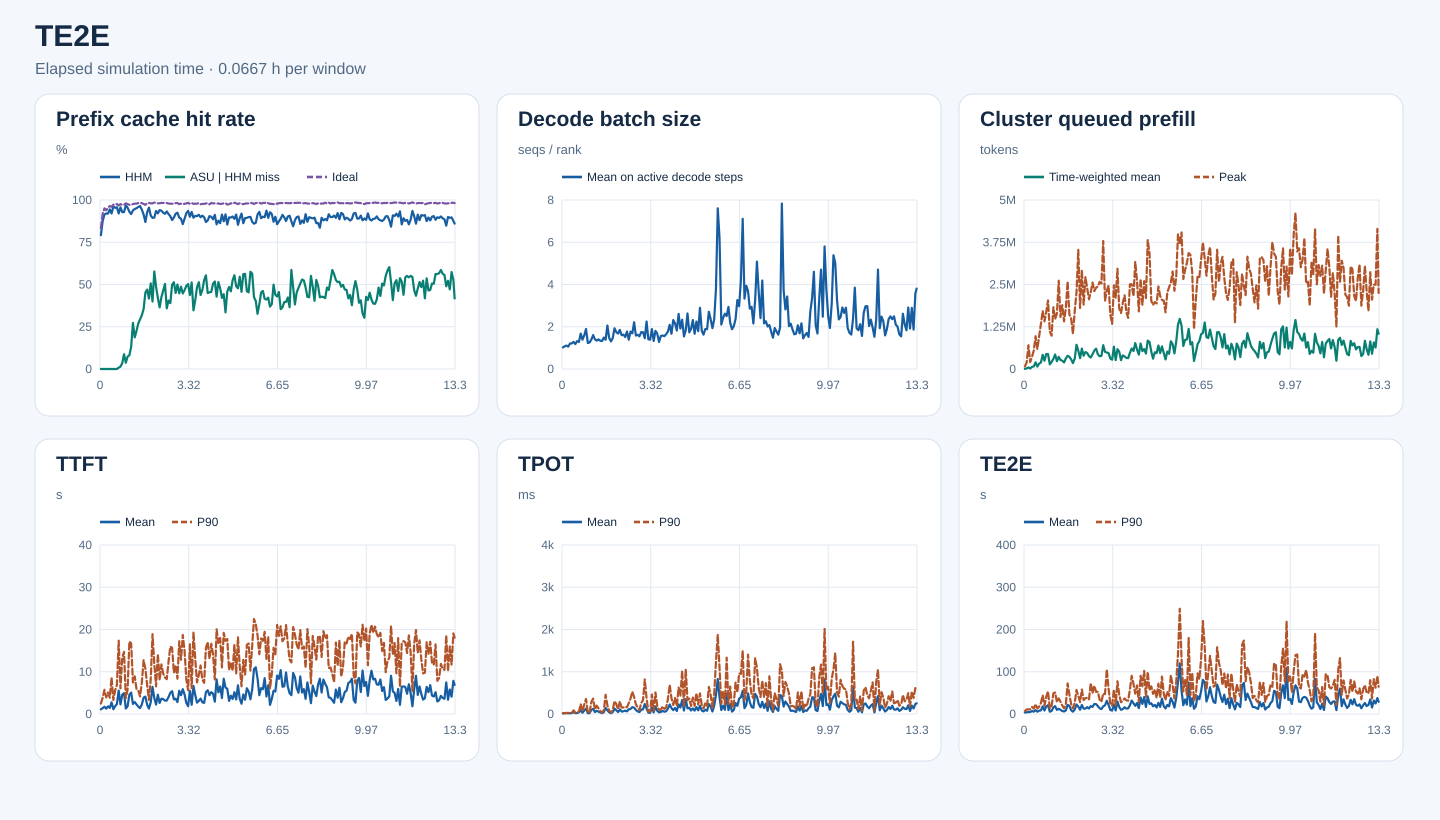

Data behind this chart, as committed beside it:
start_s, end_s, requests, input_tokens, hhm_hit_tokens, asu_hit_tokens, ideal_hit_tokens, hhm_hit_rate, asu_hit_rate_on_hhm_miss, ideal_hit_rate, decode_rank_steps, decode_bs_mean, queued_prefill_tokens_mean, queued_prefill_tokens_peak, ttft_samples, ttft_mean_ms, ttft_p90_ms, tpot_samples, tpot_mean_ms, tpot_p90_ms, te2e_samples, te2e_mean_ms, te2e_p90_ms
0, 240, 351, 3276840, 2594384, 0, 2734960, 0.7917, 0.0, 0.8346, 16480, 1.021, 2718, 73741, 351, 1097, 2460, 351, 14.98, 15.96, 351, 3459, 7047
240, 480, 553, 8187810, 7166704, 0, 7522928, 0.8753, 0.0, 0.9188, 22882, 1.074, 19169, 193912, 553, 1382, 3868, 553, 17.69, 22.45, 553, 4196, 10640
480, 720, 674, 14532977, 13285504, 0, 13812160, 0.9142, 0.0, 0.9504, 31485, 1.11, 45150, 704089, 674, 1711, 5734, 674, 20.1, 26.89, 674, 4582, 10956
720, 960, 565, 12679849, 11667600, 0, 11911696, 0.9202, 0.0, 0.9394, 29173, 1.059, 14773, 204251, 565, 1263, 3931, 565, 16.27, 22.4, 565, 4677, 11040
960, 1200, 767, 16480678, 15155904, 0, 15729184, 0.9196, 0.0, 0.9544, 47022, 1.205, 63435, 359027, 767, 1814, 5090, 767, 18.89, 32.41, 767, 7023, 16853
1200, 1440, 1077, 25771530, 24345024, 0, 24856144, 0.9446, 0.0, 0.9645, 51143, 1.21, 76986, 551580, 1077, 1439, 3852, 1077, 19.31, 27.03, 1077, 5503, 12526
1440, 1680, 1037, 28736953, 26443888, 0, 27576080, 0.9202, 0.0, 0.9596, 46977, 1.284, 196099, 969582, 1037, 2766, 8640, 1037, 43.98, 87.62, 1037, 9023, 23288
1680, 1920, 1157, 36520867, 35139808, 0, 35508096, 0.9622, 0.0, 0.9723, 66889, 1.181, 72295, 593860, 1157, 1128, 3314, 1157, 19.62, 31.38, 1157, 5450, 13150
1920, 2160, 1174, 39064652, 37246368, 0, 38017584, 0.9535, 0.0, 0.9732, 64811, 1.319, 156865, 966559, 1174, 1833, 5616, 1174, 24.07, 38.61, 1174, 7831, 17259
2160, 2400, 1066, 40916687, 39175600, 0, 39948080, 0.9574, 0.0, 0.9763, 53184, 1.28, 191456, 1332163, 1066, 2375, 6868, 1066, 39.05, 54.63, 1066, 8587, 25745
2400, 2640, 1275, 44011319, 40505360, 28368, 42602880, 0.9203, 0.008091, 0.968, 49414, 1.675, 419461, 1721107, 1275, 5546, 17363, 1275, 89.47, 235, 1275, 17965, 44356
2640, 2880, 1320, 49176207, 47040224, 29600, 47968528, 0.9566, 0.01386, 0.9754, 61766, 1.389, 244196, 1409911, 1320, 2267, 6075, 1320, 29, 58.99, 1320, 8331, 19476
2880, 3120, 1316, 48733435, 45218016, 123488, 47301296, 0.9279, 0.03513, 0.9706, 51157, 1.596, 442609, 1687001, 1316, 4584, 13355, 1316, 82.04, 226.7, 1316, 17864, 40599
3120, 3360, 1538, 56203240, 52191184, 351104, 54632128, 0.9286, 0.08751, 0.972, 53821, 1.893, 442864, 2028220, 1538, 4921, 14701, 1538, 126.5, 355.3, 1538, 20807, 53497
3360, 3600, 1395, 51822800, 50184480, 60176, 50799024, 0.9684, 0.03673, 0.9802, 67716, 1.231, 136553, 1111201, 1395, 1296, 3768, 1395, 18.72, 32.05, 1395, 5503, 13167
3600, 3840, 1149, 42147329, 40220944, 141664, 41133744, 0.9543, 0.07354, 0.976, 67255, 1.256, 209587, 985162, 1149, 1825, 5747, 1149, 21.3, 36.54, 1149, 7203, 18203
3840, 4080, 1331, 46056856, 42842704, 260720, 44734064, 0.9302, 0.08112, 0.9713, 57644, 1.396, 297628, 1827467, 1331, 4567, 17166, 1331, 98.58, 287.5, 1331, 15393, 48937
4080, 4320, 1378, 49400960, 45300720, 535248, 47990656, 0.917, 0.1305, 0.9715, 51779, 1.605, 428654, 1480194, 1378, 5073, 16701, 1378, 122.3, 364.3, 1378, 18528, 50850
4320, 4560, 1306, 47500044, 44590624, 793296, 46351808, 0.9387, 0.2727, 0.9758, 65131, 1.406, 229786, 1641965, 1306, 2372, 7456, 1306, 45.58, 105.8, 1306, 9715, 28057
4560, 4800, 1525, 62408446, 59057936, 626928, 61069456, 0.9463, 0.1871, 0.9785, 52316, 1.343, 359661, 2612829, 1525, 2834, 8928, 1525, 76.83, 198.2, 1525, 12350, 36900
4800, 5040, 1454, 60894802, 57959744, 659184, 59564144, 0.9518, 0.2246, 0.9781, 60531, 1.402, 265910, 1539691, 1454, 2286, 5925, 1454, 55.98, 135.1, 1454, 9885, 28955
5040, 5280, 1526, 60515623, 57986784, 681792, 59450208, 0.9582, 0.2696, 0.9824, 75073, 1.336, 246269, 1888606, 1526, 1755, 5556, 1526, 36.1, 72.59, 1526, 7095, 20160
5280, 5520, 1594, 62123460, 59896304, 653584, 61077552, 0.9641, 0.2935, 0.9832, 70936, 1.324, 193240, 1408296, 1594, 1394, 4162, 1594, 19.85, 31.68, 1594, 5877, 13524
5520, 5760, 1787, 64523247, 60851200, 1165888, 63332128, 0.9431, 0.3175, 0.9815, 71052, 1.488, 311511, 1793720, 1787, 2267, 7461, 1787, 41.15, 91.98, 1787, 8480, 22660
5760, 6000, 1642, 58141868, 53124608, 1780384, 56776384, 0.9137, 0.3549, 0.9765, 58163, 1.386, 389892, 2589037, 1642, 3890, 12749, 1642, 144.8, 455.5, 1642, 21559, 72407
6000, 6240, 1390, 49106765, 42708432, 2895568, 47696000, 0.8697, 0.4526, 0.9713, 53050, 2.059, 361913, 1607564, 1390, 4111, 10693, 1390, 86.91, 202.5, 1390, 19220, 45897
6240, 6480, 1718, 63939999, 59358864, 2152672, 62761680, 0.9284, 0.4699, 0.9816, 77512, 1.471, 282775, 1491332, 1718, 2160, 6790, 1718, 40.04, 85.47, 1718, 8733, 23169
6480, 6720, 1645, 66883855, 63866320, 1257648, 65732048, 0.9549, 0.4168, 0.9828, 76096, 1.306, 173739, 1043962, 1645, 1278, 3339, 1645, 18.55, 31.39, 1645, 5519, 13431
6720, 6960, 1485, 60414571, 54857040, 2814784, 59210176, 0.908, 0.5065, 0.9801, 61497, 1.465, 308374, 1712010, 1485, 2783, 8230, 1485, 44.62, 92.33, 1485, 10772, 26652
6960, 7200, 1665, 70643623, 63176608, 2980672, 69232688, 0.8943, 0.3992, 0.98, 47686, 1.927, 715319, 2281521, 1665, 6421, 18897, 1665, 128.7, 306.6, 1665, 22313, 56980
7200, 7440, 1828, 77582520, 69502512, 4663760, 76400288, 0.8959, 0.5772, 0.9848, 61218, 1.744, 543755, 3525176, 1828, 3786, 11841, 1828, 87.82, 232.9, 1828, 17439, 42805
7440, 7680, 1674, 70898888, 66302032, 2234816, 69710688, 0.9352, 0.4862, 0.9832, 73165, 1.677, 318454, 1804617, 1674, 2233, 6534, 1674, 46.1, 110.6, 1674, 10123, 28169
7680, 7920, 1553, 70985322, 65356320, 2363184, 69600800, 0.9207, 0.4198, 0.9805, 55105, 1.851, 604054, 2929265, 1553, 4564, 14173, 1553, 108, 297.9, 1553, 21328, 57947
7920, 8160, 1746, 72244018, 67929072, 1573456, 70841232, 0.9403, 0.3647, 0.9806, 76217, 1.598, 392320, 1904346, 1746, 2622, 8038, 1746, 58.03, 152, 1746, 12751, 32928
8160, 8400, 1726, 79416164, 74371664, 2147984, 78069664, 0.9365, 0.4258, 0.983, 64031, 1.626, 502404, 2721555, 1726, 3625, 11741, 1726, 63.58, 153.7, 1726, 12788, 37473
8400, 8640, 1590, 75701811, 70003808, 2642848, 74366672, 0.9247, 0.4638, 0.9824, 61257, 1.515, 473373, 2386815, 1590, 3531, 9562, 1590, 79.41, 174, 1590, 16260, 38429
8640, 8880, 1612, 69469687, 63787136, 2860288, 68371344, 0.9182, 0.5033, 0.9842, 61459, 1.775, 380385, 2062421, 1612, 3161, 8633, 1612, 61.58, 157.9, 1612, 12975, 34578
8880, 9120, 1506, 65556369, 61121856, 1591376, 64390912, 0.9324, 0.3589, 0.9822, 65526, 1.388, 339012, 2275692, 1506, 3190, 8241, 1506, 111.5, 258, 1506, 18685, 72995
9120, 9360, 1607, 61122145, 56034960, 2059296, 59842224, 0.9168, 0.4048, 0.9791, 61763, 1.77, 437744, 2559219, 1607, 4010, 12419, 1607, 119.2, 366.2, 1607, 16809, 49228
9360, 9600, 1749, 71362033, 64527552, 2664848, 69806976, 0.9042, 0.3899, 0.9782, 57517, 1.688, 544981, 2305052, 1749, 5009, 15954, 1749, 162.9, 528.6, 1749, 23697, 66866
9600, 9840, 1666, 67022918, 59082416, 3960528, 65554368, 0.8815, 0.4988, 0.9781, 50147, 2.213, 601158, 2406510, 1666, 5393, 15672, 1666, 150.3, 402.5, 1666, 23319, 52207
9840, 10080, 1591, 66468502, 59569312, 3542064, 64951248, 0.8962, 0.5134, 0.9772, 57239, 1.584, 432394, 2442918, 1591, 3459, 9773, 1591, 94.61, 227.9, 1591, 18714, 52686
10080, 10320, 1508, 67492520, 61991824, 2473728, 66249664, 0.9185, 0.4497, 0.9816, 70748, 1.62, 376009, 2577141, 1508, 3617, 11557, 1508, 60.47, 153.8, 1508, 13396, 33755
10320, 10560, 1609, 72592161, 67141696, 2726304, 71297696, 0.9249, 0.5002, 0.9822, 77361, 1.548, 388415, 2529650, 1609, 2826, 8357, 1609, 46.04, 93.73, 1609, 11661, 28661
10560, 10800, 1570, 71064062, 63684208, 3302384, 69339872, 0.8962, 0.4475, 0.9757, 55349, 1.744, 705128, 3787157, 1570, 5501, 17225, 1570, 100.6, 261.8, 1570, 18157, 48805
10800, 11040, 1590, 66448549, 59074144, 3591872, 65020080, 0.889, 0.4871, 0.9785, 54342, 1.744, 508964, 2011638, 1590, 4443, 12834, 1590, 111.2, 323.9, 1590, 20434, 47013
11040, 11280, 1588, 61603245, 52802816, 3932240, 60080704, 0.8571, 0.4468, 0.9753, 61432, 1.457, 487835, 2321974, 1588, 5876, 18715, 1588, 236.8, 818, 1588, 31248, 105532
11280, 11520, 1634, 62112164, 55243968, 3203040, 60705024, 0.8894, 0.4664, 0.9773, 56847, 2.248, 471282, 2467545, 1634, 4632, 14948, 1634, 129, 371.5, 1634, 21634, 60184
11520, 11760, 1273, 55903315, 51567120, 2134496, 54774272, 0.9224, 0.4923, 0.9798, 71960, 1.406, 307218, 1610516, 1273, 2604, 8121, 1273, 31.16, 60.39, 1273, 9503, 23190
11760, 12000, 1539, 68808875, 64374800, 2228016, 67624608, 0.9356, 0.5025, 0.9828, 78448, 1.389, 276996, 1334465, 1539, 1844, 5626, 1539, 26.63, 54.26, 1539, 8162, 19672
12000, 12240, 1570, 66426840, 59848560, 2879424, 64946864, 0.901, 0.4377, 0.9777, 51783, 1.889, 660815, 2474199, 1570, 5495, 16509, 1570, 151.4, 461.5, 1570, 22623, 57848
12240, 12480, 1468, 65565094, 60931536, 2373376, 64430288, 0.9293, 0.5122, 0.9827, 68420, 1.327, 262864, 2090247, 1468, 2182, 6129, 1468, 37.15, 78.83, 1468, 8433, 21272
12480, 12720, 1349, 58763975, 52609296, 2135984, 57416560, 0.8953, 0.3471, 0.9771, 48137, 1.805, 586004, 2966779, 1349, 6636, 19444, 1349, 179.4, 509.4, 1349, 29521, 77523
12720, 12960, 1348, 56150682, 50879168, 2149904, 54917248, 0.9061, 0.4078, 0.978, 55247, 1.675, 511256, 1785829, 1348, 4483, 13044, 1348, 75.42, 188.7, 1348, 16343, 45311
12960, 13200, 1176, 47759993, 43203296, 2204448, 46718816, 0.9046, 0.4838, 0.9782, 59069, 1.279, 260557, 1655569, 1176, 2692, 7471, 1176, 38.65, 98.11, 1176, 9865, 27759
13200, 13440, 1548, 66419739, 60618224, 2979728, 65207696, 0.9127, 0.5136, 0.9818, 62719, 1.56, 403465, 1960075, 1548, 3094, 9214, 1548, 46.38, 98.65, 1548, 11591, 31489
13440, 13680, 1370, 53813115, 48328464, 2401376, 52464256, 0.8981, 0.4378, 0.9749, 66062, 1.586, 370544, 2179869, 1370, 3651, 11491, 1370, 73.81, 180.9, 1370, 15932, 36826
13680, 13920, 1490, 59043523, 53570464, 2557616, 57660800, 0.9073, 0.4673, 0.9766, 67646, 1.554, 328744, 1682733, 1490, 2768, 8132, 1490, 53.88, 122.1, 1490, 12670, 32410
13920, 14160, 1615, 60147991, 54002688, 3232320, 58795552, 0.8978, 0.526, 0.9775, 63969, 1.646, 321349, 1511468, 1615, 2631, 7367, 1615, 64.25, 154.6, 1615, 13369, 31353
14160, 14400, 1574, 62644174, 54483152, 4522752, 61336880, 0.8697, 0.5542, 0.9791, 59848, 1.775, 479051, 2505648, 1574, 5162, 15689, 1574, 129.4, 357.6, 1574, 20673, 58447
... 140 more rows
